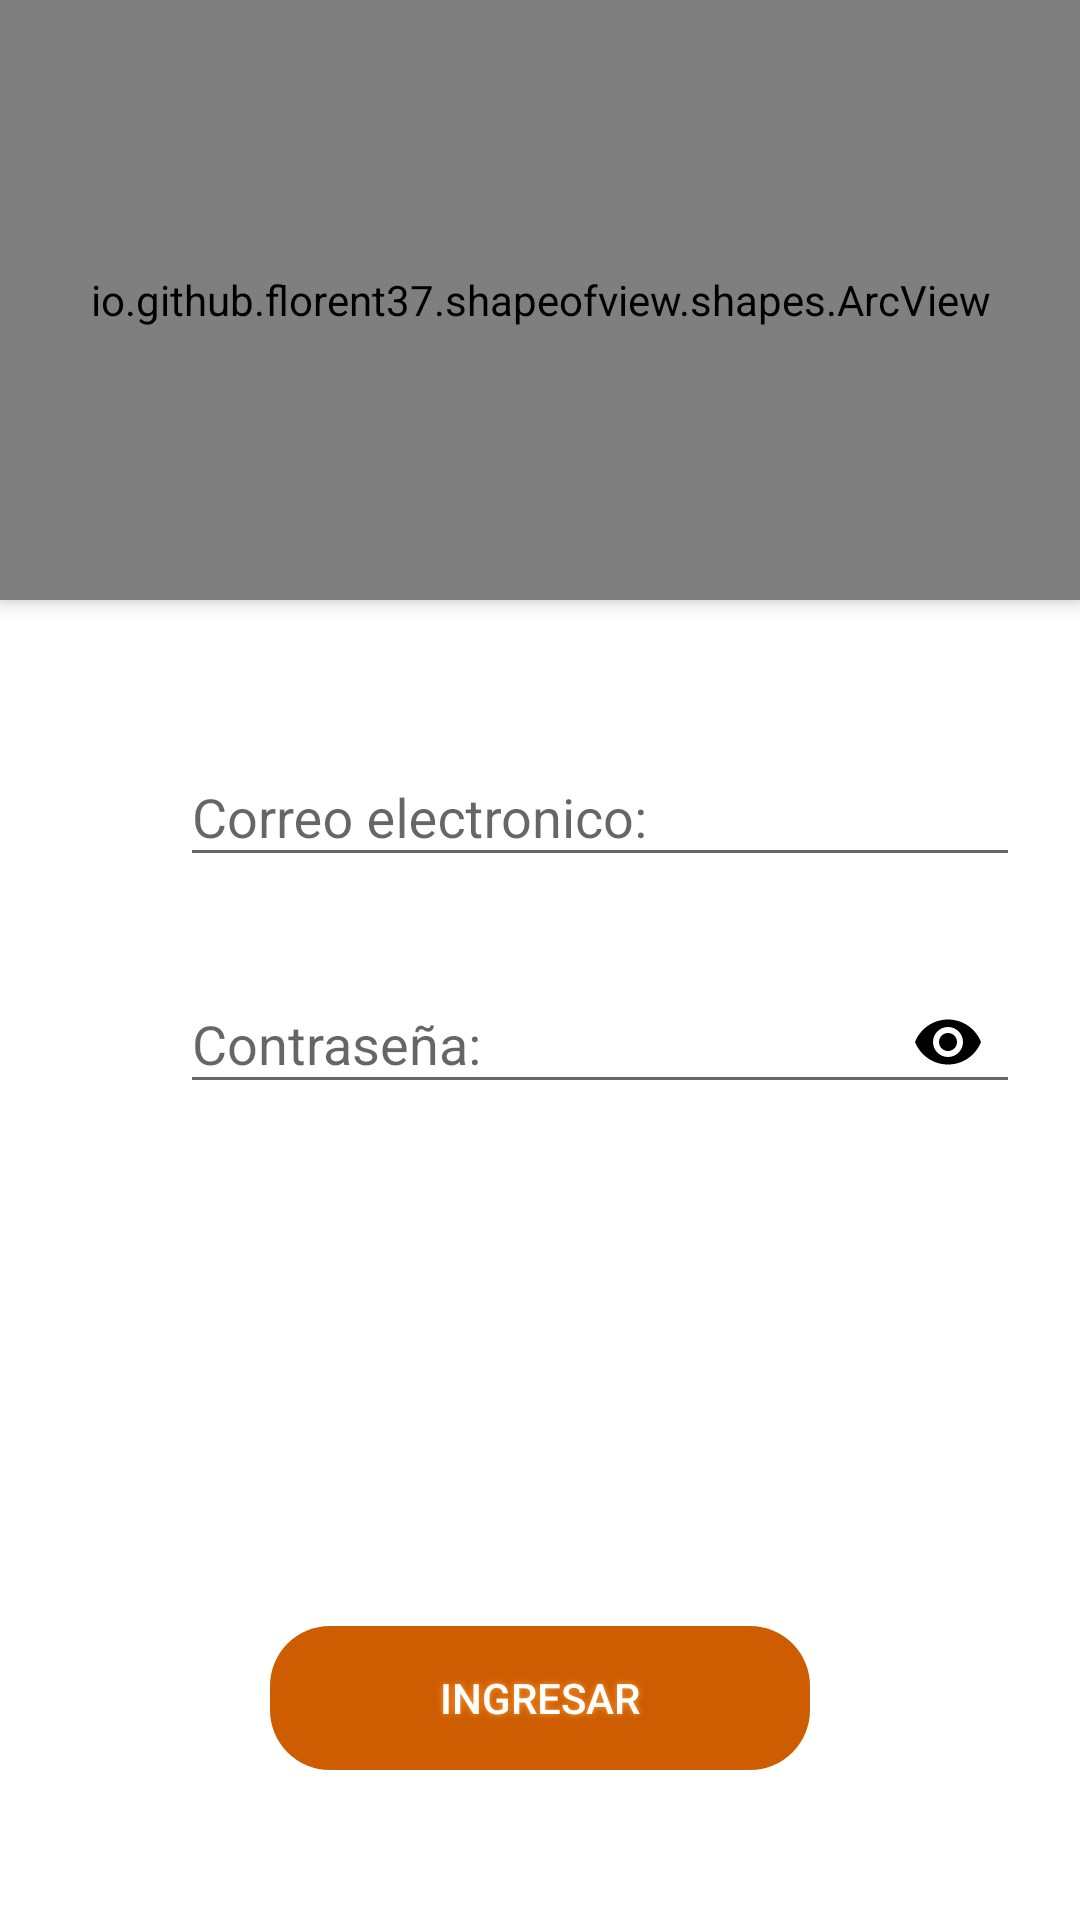

Write the Android layout XML for this screen, with the resource values it uses.
<!-- AndroidManifest.xml: application theme Theme.TimeWebClone -->
<!-- res/layout/fragment_login.xml -->
<?xml version="1.0" encoding="utf-8"?>
<FrameLayout xmlns:android="http://schemas.android.com/apk/res/android"
    xmlns:tools="http://schemas.android.com/tools"
    android:layout_width="match_parent"
    android:layout_height="match_parent"
    xmlns:app="http://schemas.android.com/apk/res-auto"
    tools:context=".fragments.LoginFragment"
    android:fitsSystemWindows="true"
    android:background="@color/white"
    android:id="@+id/fragmentLogin">

    <io.github.florent37.shapeofview.shapes.ArcView
        android:layout_width="match_parent"
        android:layout_height="200dp"
        android:elevation="4dp"
        app:shape_arc_height="20dp"
        app:shape_arc_position="bottom">

        <View
            android:layout_width="match_parent"
            android:layout_height="match_parent"
            android:background="@color/colorOrangeTime"/>

        <TextView
            android:id="@+id/textViewNameBookingDetail"
            android:layout_width="match_parent"
            android:layout_height="wrap_content"
            android:text="timeWEBMobile"
            android:textAlignment="center"
            android:textColor="@color/white"
            android:textSize="26sp"
            android:textStyle="bold"
            android:layout_marginTop="20dp"
            android:layout_marginRight="80dp"
            android:layout_marginLeft="80dp"/>

        <com.airbnb.lottie.LottieAnimationView
            android:id="@+id/animationLogin"
            android:layout_width="120dp"
            android:layout_height="120dp"
            app:lottie_imageAssetsFolder="assets"
            app:lottie_fileName="timeweb-mobile-blue.json"
            android:layout_gravity="center"
            android:layout_marginTop="20dp"
            app:lottie_loop="true"
            app:lottie_autoPlay="true"/>

        <de.hdodenhof.circleimageview.CircleImageView
            android:id="@+id/circleImageBack"
            android:layout_width="40dp"
            android:layout_height="40dp"
            android:src="@drawable/ic_arrow_back_white"
            android:layout_gravity="left|top"
            app:civ_circle_background_color="@color/colorOrangeTime"
            android:layout_marginTop="15dp"
            android:layout_marginLeft="15dp"/>

    </io.github.florent37.shapeofview.shapes.ArcView>

    <LinearLayout
        android:id="@+id/linearLayoutLogin"
        android:layout_width="match_parent"
        android:layout_height="match_parent"
        android:orientation="vertical"
        android:layout_marginTop="240dp"
        android:layout_gravity="center|top"
        android:layout_marginLeft="20dp"
        android:layout_marginRight="20dp">

        <LinearLayout
            android:layout_width="match_parent"
            android:layout_height="wrap_content"
            android:orientation="horizontal">

            <ImageView
                android:layout_width="40dp"
                android:layout_height="40dp"
                android:layout_marginTop="10dp"
                android:src="@drawable/ic_email" />

            <com.google.android.material.textfield.TextInputLayout
                android:layout_width="match_parent"
                android:layout_height="wrap_content">

                <com.google.android.material.textfield.TextInputEditText
                    android:id="@+id/textInputEmailLogin"
                    android:layout_width="match_parent"
                    android:layout_height="wrap_content"
                    android:hint="Correo electronico:"
                    android:inputType="textEmailAddress">
                </com.google.android.material.textfield.TextInputEditText>
            </com.google.android.material.textfield.TextInputLayout>
        </LinearLayout>

        <LinearLayout
            android:layout_width="match_parent"
            android:layout_height="wrap_content"
            android:layout_marginTop="20dp"
            android:orientation="horizontal">

            <ImageView
                android:layout_width="40dp"
                android:layout_height="40dp"
                android:layout_marginTop="10dp"
                android:src="@drawable/icon_password" />

            <com.google.android.material.textfield.TextInputLayout
                android:layout_width="match_parent"
                android:layout_height="wrap_content"
                app:passwordToggleEnabled="true"
                app:passwordToggleTint="@color/black">

                <com.google.android.material.textfield.TextInputEditText
                    android:id="@+id/textInputPasswordLogin"
                    android:layout_width="match_parent"
                    android:layout_height="wrap_content"
                    android:hint="Contraseña:"
                    android:inputType="numberPassword">
                </com.google.android.material.textfield.TextInputEditText>
            </com.google.android.material.textfield.TextInputLayout>
        </LinearLayout>


    </LinearLayout>

    <Button
        android:id="@+id/btnLogin"
        android:layout_width="180dp"
        android:layout_height="wrap_content"
        android:layout_gravity="bottom|center"
        android:layout_marginLeft="20dp"
        android:layout_marginRight="20dp"
        android:layout_marginBottom="50dp"
        android:background="@drawable/rounded_button"
        android:backgroundTint="@color/colorOrangeTimeBlackLight"
        android:text="INGRESAR"
        android:textColor="@color/white"
        android:shadowColor="@color/colorOrangeTimeAccent"
        android:shadowRadius="5"/>

</FrameLayout>
<!-- resources referenced by this layout -->
<resources>
  <color name="black">#FF000000</color>
  <color name="colorOrangeTime">#EA8125</color>
  <color name="colorOrangeTimeAccent">#ff9d3f</color>
  <color name="colorOrangeTimeBlackLight">#CD5D00</color>
  <color name="white">#FFFFFFFF</color>
  <!-- drawable rounded_button (drawable) -->
  <?xml version="1.0" encoding="utf-8"?>
  <shape xmlns:android="http://schemas.android.com/apk/res/android"
      android:shape="rectangle" android:padding="10dp">
      <corners android:radius="20dp"/>
  
  </shape>
  <style name="Theme.TimeWebClone" parent="Theme.AppCompat.Light.NoActionBar">
          
          <item name="colorPrimary">@color/colorOrangeLite</item>
          <item name="colorPrimaryVariant">@color/colorOrangeLite</item>
          <item name="colorOnPrimary">@color/colorAccent</item>
          
          <item name="colorSecondary">@color/teal_200</item>
          <item name="colorSecondaryVariant">@color/teal_700</item>
          <item name="colorOnSecondary">@color/black</item>
          
          <item name="android:statusBarColor" tools:targetApi="l">?attr/colorPrimaryVariant</item>
  
          <item name="android:forceDarkAllowed" tools:targetApi="q"> false </item>
          
      </style>
  <color name="colorOrangeLite">#F7B975</color>
  <color name="colorAccent">#96BCB7</color>
  <color name="teal_200">#FF03DAC5</color>
  <color name="teal_700">#FF018786</color>
</resources>
